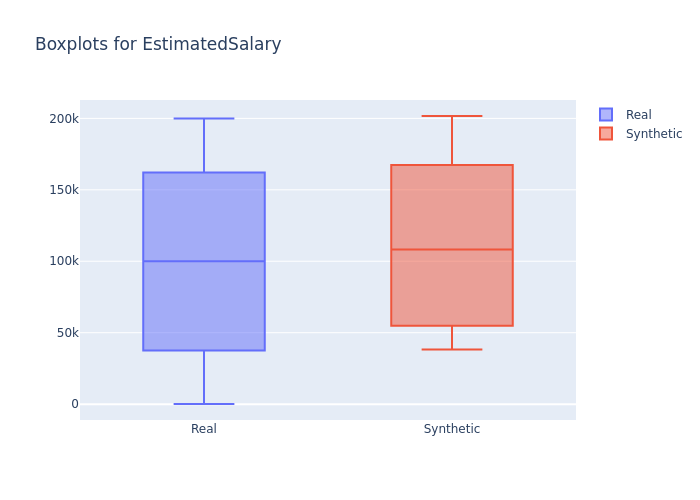

Source data for this figure (header and first rows):
min, 1st_quantile, mean, median, 3rd_quantile, max
90.07, 49938, 99657, 100068, 149428, 199929
38212, 60321, 109439, 108247, 156019, 201671
